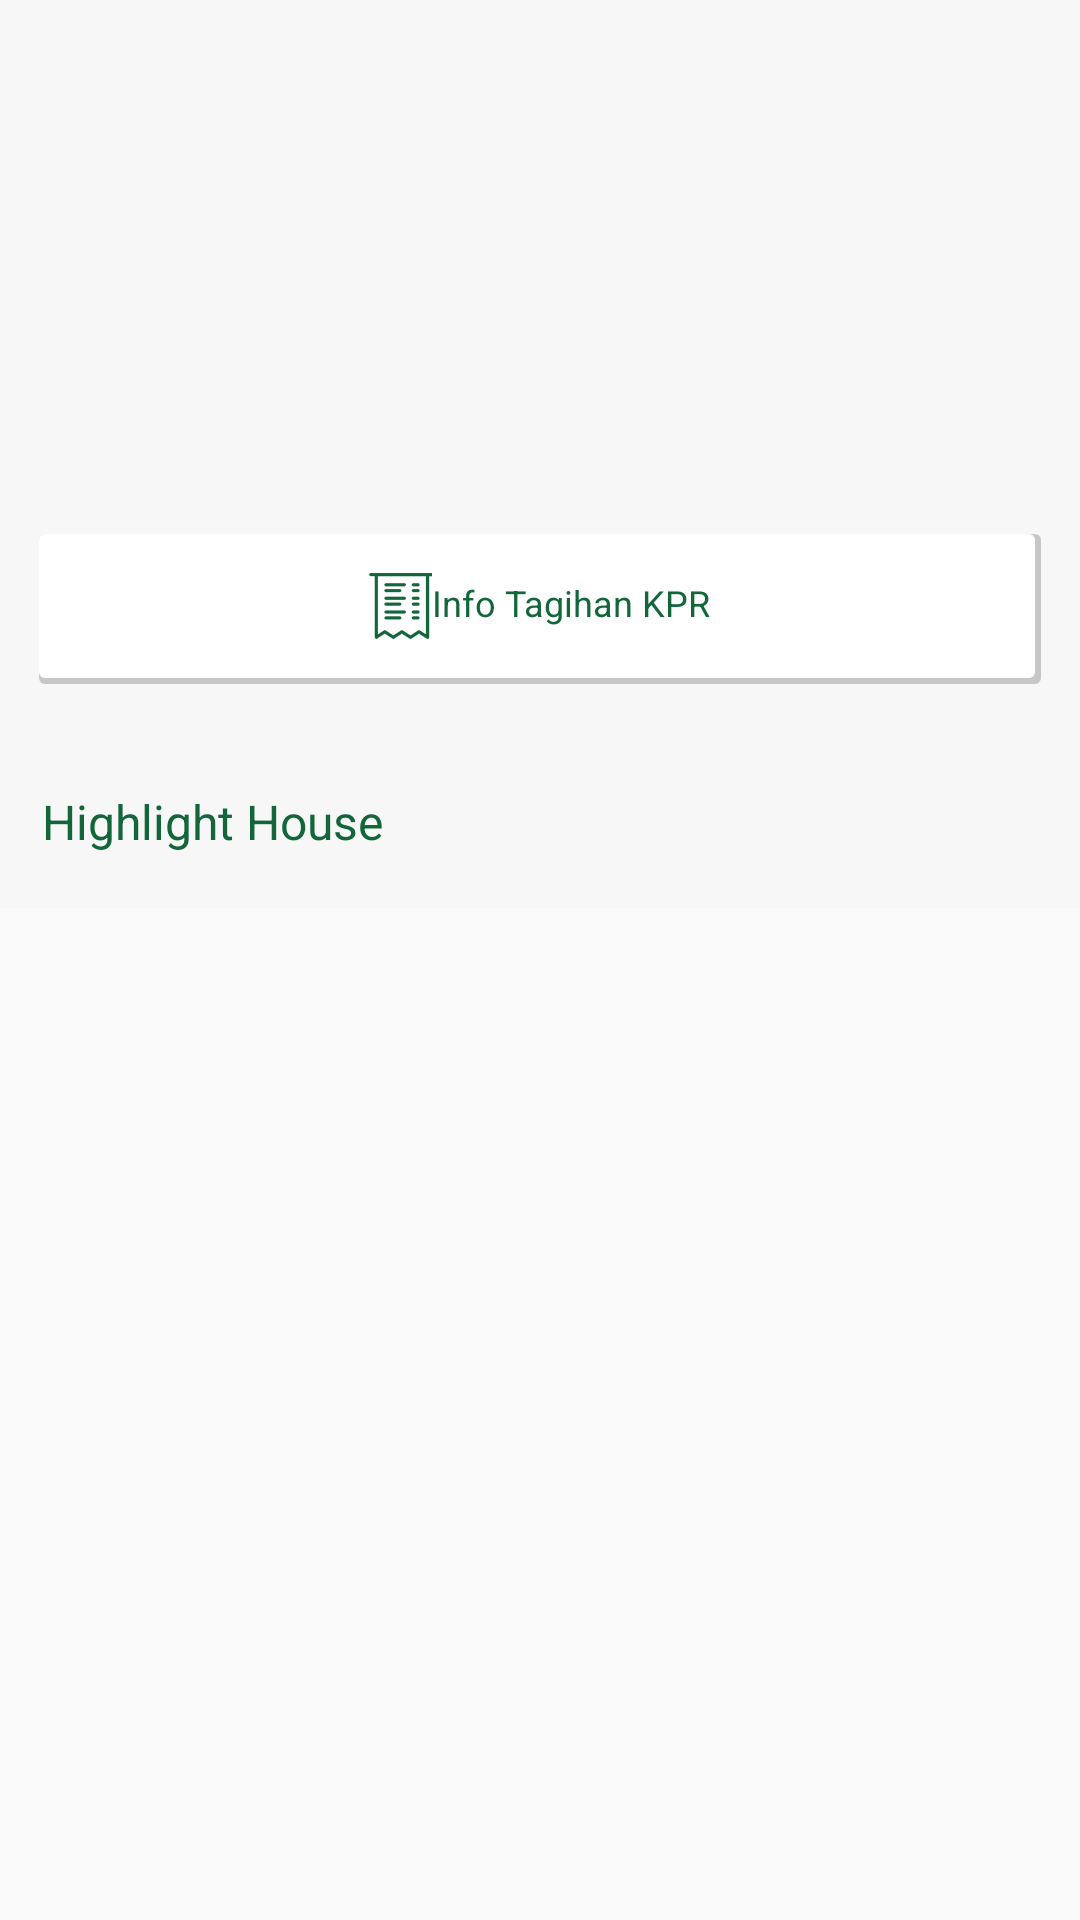

Reconstruct the res/layout file that produces this screen, plus the resources it refers to.
<!-- AndroidManifest.xml: application theme AppTheme -->
<!-- res/layout/activity_main.xml -->
<?xml version="1.0" encoding="utf-8"?>
<layout
    xmlns:android="http://schemas.android.com/apk/res/android"
    xmlns:app="http://schemas.android.com/apk/res-auto"
    xmlns:tools="http://schemas.android.com/tools">
<LinearLayout
    android:layout_width="match_parent"
    android:layout_height="match_parent"
    android:orientation="vertical"
    tools:context="com.in.rumah.rumah_in.home.MainActivity">

    <android.support.v4.widget.NestedScrollView
        android:background="@color/light_gray"
        android:layout_width="match_parent"
        android:layout_height="wrap_content">

        <LinearLayout
            android:layout_width="match_parent"
            android:layout_height="wrap_content"
            android:orientation="vertical">

            <android.support.v4.view.ViewPager
                android:id="@+id/vp_content_home"
                android:layout_width="match_parent"
                android:layout_height="150dp" />

            <android.support.v7.widget.RecyclerView
                android:layout_marginTop="10dp"
                android:paddingLeft="16dp"
                android:id="@+id/rv_content_product"
                android:layout_width="match_parent"
                android:layout_height="wrap_content" />

            <LinearLayout
                android:layout_marginLeft="13dp"
                android:layout_marginRight="13dp"
                android:gravity="center_horizontal"
                android:layout_marginTop="18dp"
                android:background="@drawable/shadow_main_home"
                android:orientation="horizontal"
                android:layout_width="match_parent"
                android:layout_height="wrap_content">

                <ImageView
                    android:layout_marginTop="13dp"
                    android:layout_marginBottom="15dp"
                    android:src="@drawable/layer_9"
                    android:layout_width="wrap_content"
                    android:layout_height="wrap_content" />
                <TextView
                    android:layout_marginTop="13dp"
                    android:layout_marginBottom="15dp"
                    android:layout_gravity="center_vertical"
                    android:textSize="12sp"
                    android:textColor="@color/primary_green"
                    android:text="Info Tagihan KPR"
                    android:layout_width="wrap_content"
                    android:layout_height="wrap_content" />
            </LinearLayout>

            <TextView
                android:textColor="@color/primary_green"
                android:layout_marginLeft="14dp"
                android:textSize="16sp"
                android:text="Highlight House"
                android:layout_marginTop="35dp"
                android:layout_width="wrap_content"
                android:layout_height="wrap_content" />

            <android.support.v7.widget.RecyclerView
                android:paddingLeft="16dp"
                android:id="@+id/rv_content_highlight"
                android:layout_marginTop="18dp"
                android:layout_width="match_parent"
                android:layout_height="wrap_content" />

        </LinearLayout>
    </android.support.v4.widget.NestedScrollView>
</LinearLayout>
</layout>
<!-- resources referenced by this layout -->
<resources>
  <color name="light_gray">#f7f7f7</color>
  <color name="primary_green">#13663a</color>
  <!-- drawable layer_9: png bitmap (drawable-hdpi, 837 bytes) -->
  <!-- drawable shadow_main_home (drawable) -->
  <?xml version="1.0" encoding="utf-8"?>
  <layer-list xmlns:android="http://schemas.android.com/apk/res/android">
      <item>
          <shape android:shape="rectangle">
              <solid android:color="#CABBBBBB"/>
              <corners android:radius="2dp" />
          </shape>
      </item>
  
      <item
          android:left="0dp"
          android:right="2dp"
          android:top="0dp"
          android:bottom="2dp">
          <shape android:shape="rectangle">
              <solid android:color="@color/white"/>
              <corners android:radius="2dp" />
          </shape>
      </item>
  </layer-list>
  <style name="AppTheme" parent="Theme.AppCompat.Light.NoActionBar">
          
          <item name="colorPrimary">@color/primary_green</item>
          <item name="colorPrimaryDark">@color/primary_green</item>
          <item name="colorAccent">@color/colorAccent</item>
      </style>
  <color name="white">#ffffff</color>
  <color name="colorAccent">#FF4081</color>
</resources>
